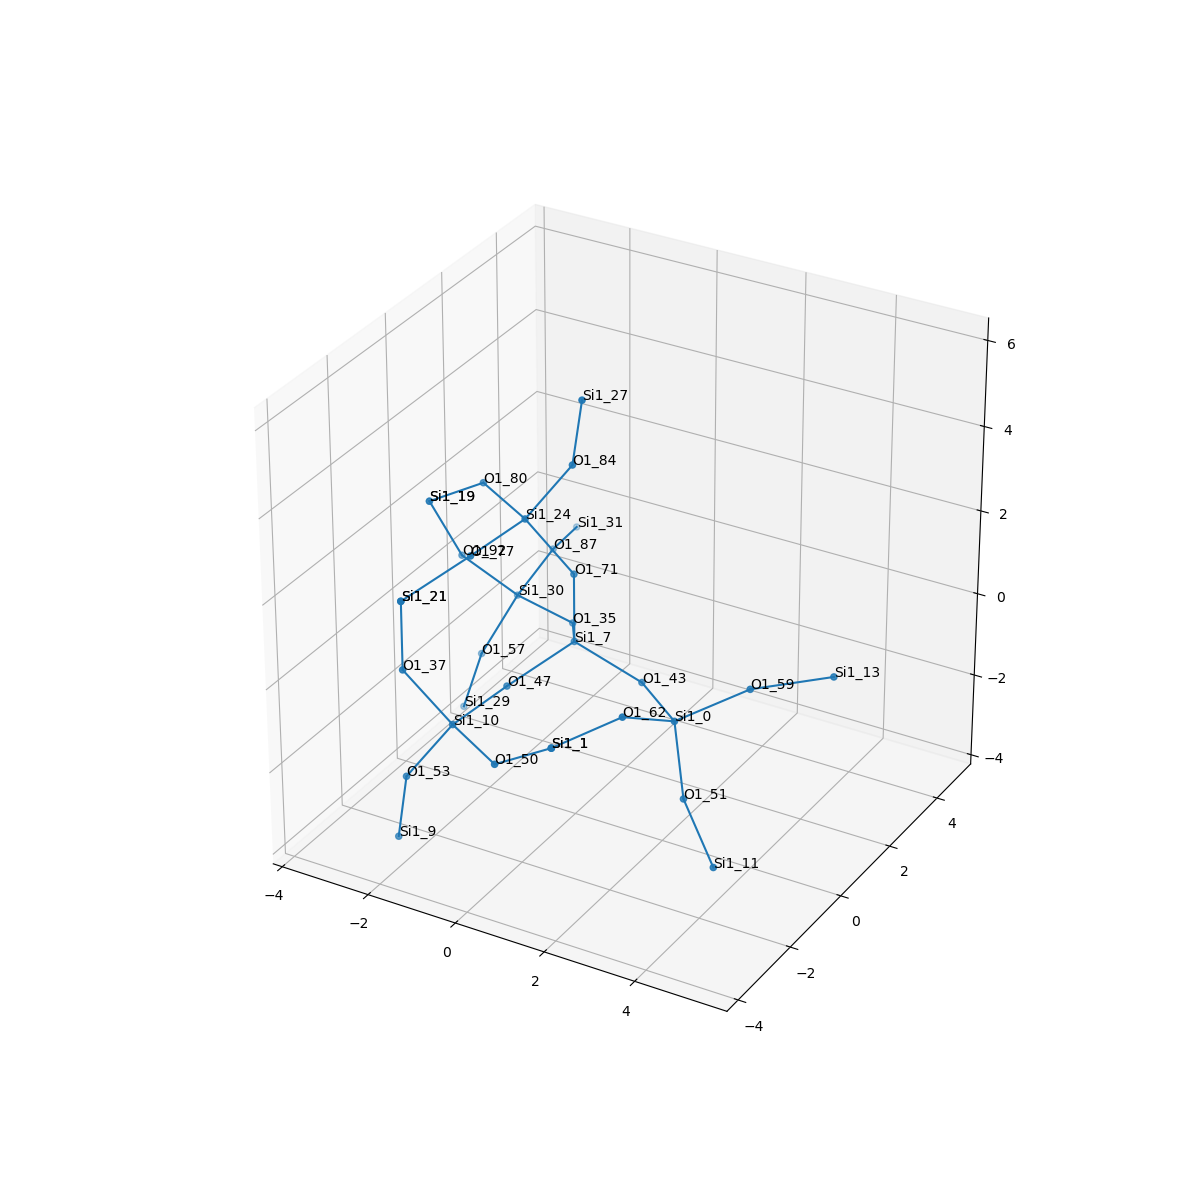

The table this chart was drawn from, first rows:
, neighbor_num, isite, atom, x, y, z, front_index
0, 0, 7, Si1, 0.0, 0.0, 0.0, 
1, 1, 47, O1, -0.7214, -1.328, -0.5561, 0.0
2, 1, 71, O1, -2.7755575615628914e-17, -1.1102230246251565e-16, 1.61, 0.0
3, 1, 43, O1, 1.529, 0.0, -0.5107, 0.0
4, 1, 35, O1, -0.8249, 1.285, -0.5177, 0.0
5, 2, 10, Si1, -0.9509, -2.919, -0.6441, 1.0
6, 2, 24, Si1, -0.801, -0.4713, 2.926, 2.0
7, 2, 0, Si1, 2.823, -0.9625, -0.4806, 3.0
8, 2, 30, Si1, -2.379, 1.721, -0.5477, 4.0
9, 3, 50, O1, 0.4705, -3.673, -0.6913, 5.0
10, 3, 37, O1, -1.752, -3.39, 0.6716, 5.0
11, 3, 53, O1, -1.803, -3.276, -1.962, 5.0
12, 3, 77, O1, -1.031, -2.062, 2.838, 6.0
13, 3, 84, O1, 0.05116, -0.1138, 4.244, 6.0
14, 3, 80, O1, -2.222, 0.2832, 2.973, 6.0
15, 3, 62, O1, 2.485, -2.332, 0.2999, 7.0
16, 3, 51, O1, 3.246, -1.33, -1.993, 7.0
17, 3, 59, O1, 4.048, -0.2039, 0.2393, 7.0
18, 3, 92, O1, -3.172, 0.9343, 0.6139, 8.0
19, 3, 87, O1, -2.519, 3.306, -0.3049, 8.0
20, 3, 57, O1, -3.01, 1.339, -1.979, 8.0
21, 4, 1, Si1, 1.81, -3.793, 0.1986, 9.0
22, 4, 21, Si1, -1.752, -3.39, 2.282, 10.0
23, 4, 9, Si1, -2.059, -3.22, -3.55, 11.0
24, 4, 21, Si1, -1.752, -3.39, 2.282, 12.0
25, 4, 27, Si1, 0.3073, -0.1706, 5.831, 13.0
26, 4, 19, Si1, -3.562, 0.4023, 2.083, 14.0
27, 4, 1, Si1, 1.81, -3.793, 0.1986, 15.0
28, 4, 11, Si1, 4.393, -2.159, -2.761, 16.0
29, 4, 13, Si1, 5.354, 0.7216, 0.4226, 17.0
30, 4, 19, Si1, -3.562, 0.4023, 2.083, 18.0
31, 4, 31, Si1, -2.893, 4.828, -0.6733, 19.0
32, 4, 29, Si1, -3.508, 1.414, -3.508, 20.0
